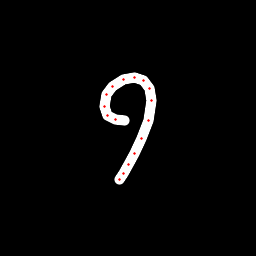

Source data for this figure (header and first rows):
x, y, hover, eod
124.3, 120.5, 0.0, 0.0
115, 119.8, 0.0, 0.0
107.8, 115.1, 0.0, 0.0
104.9, 106, 0.0, 0.0
106.6, 94.86, 0.0, 0.0
113, 86.01, 0.0, 0.0
123.4, 79.25, 0.0, 0.0
134.1, 77.71, 0.0, 0.0
143.2, 80.32, 0.0, 0.0
149.5, 88.22, 0.0, 0.0
151.4, 100.8, 0.0, 0.0
148.6, 120.5, 0.0, 0.0
141.6, 138.9, 0.0, 0.0
134.2, 154, 0.0, 0.0
128.1, 165, 0.0, 0.0
123.1, 173.9, 0.0, 0.0
119.4, 179.3, 0.0, 1.0
